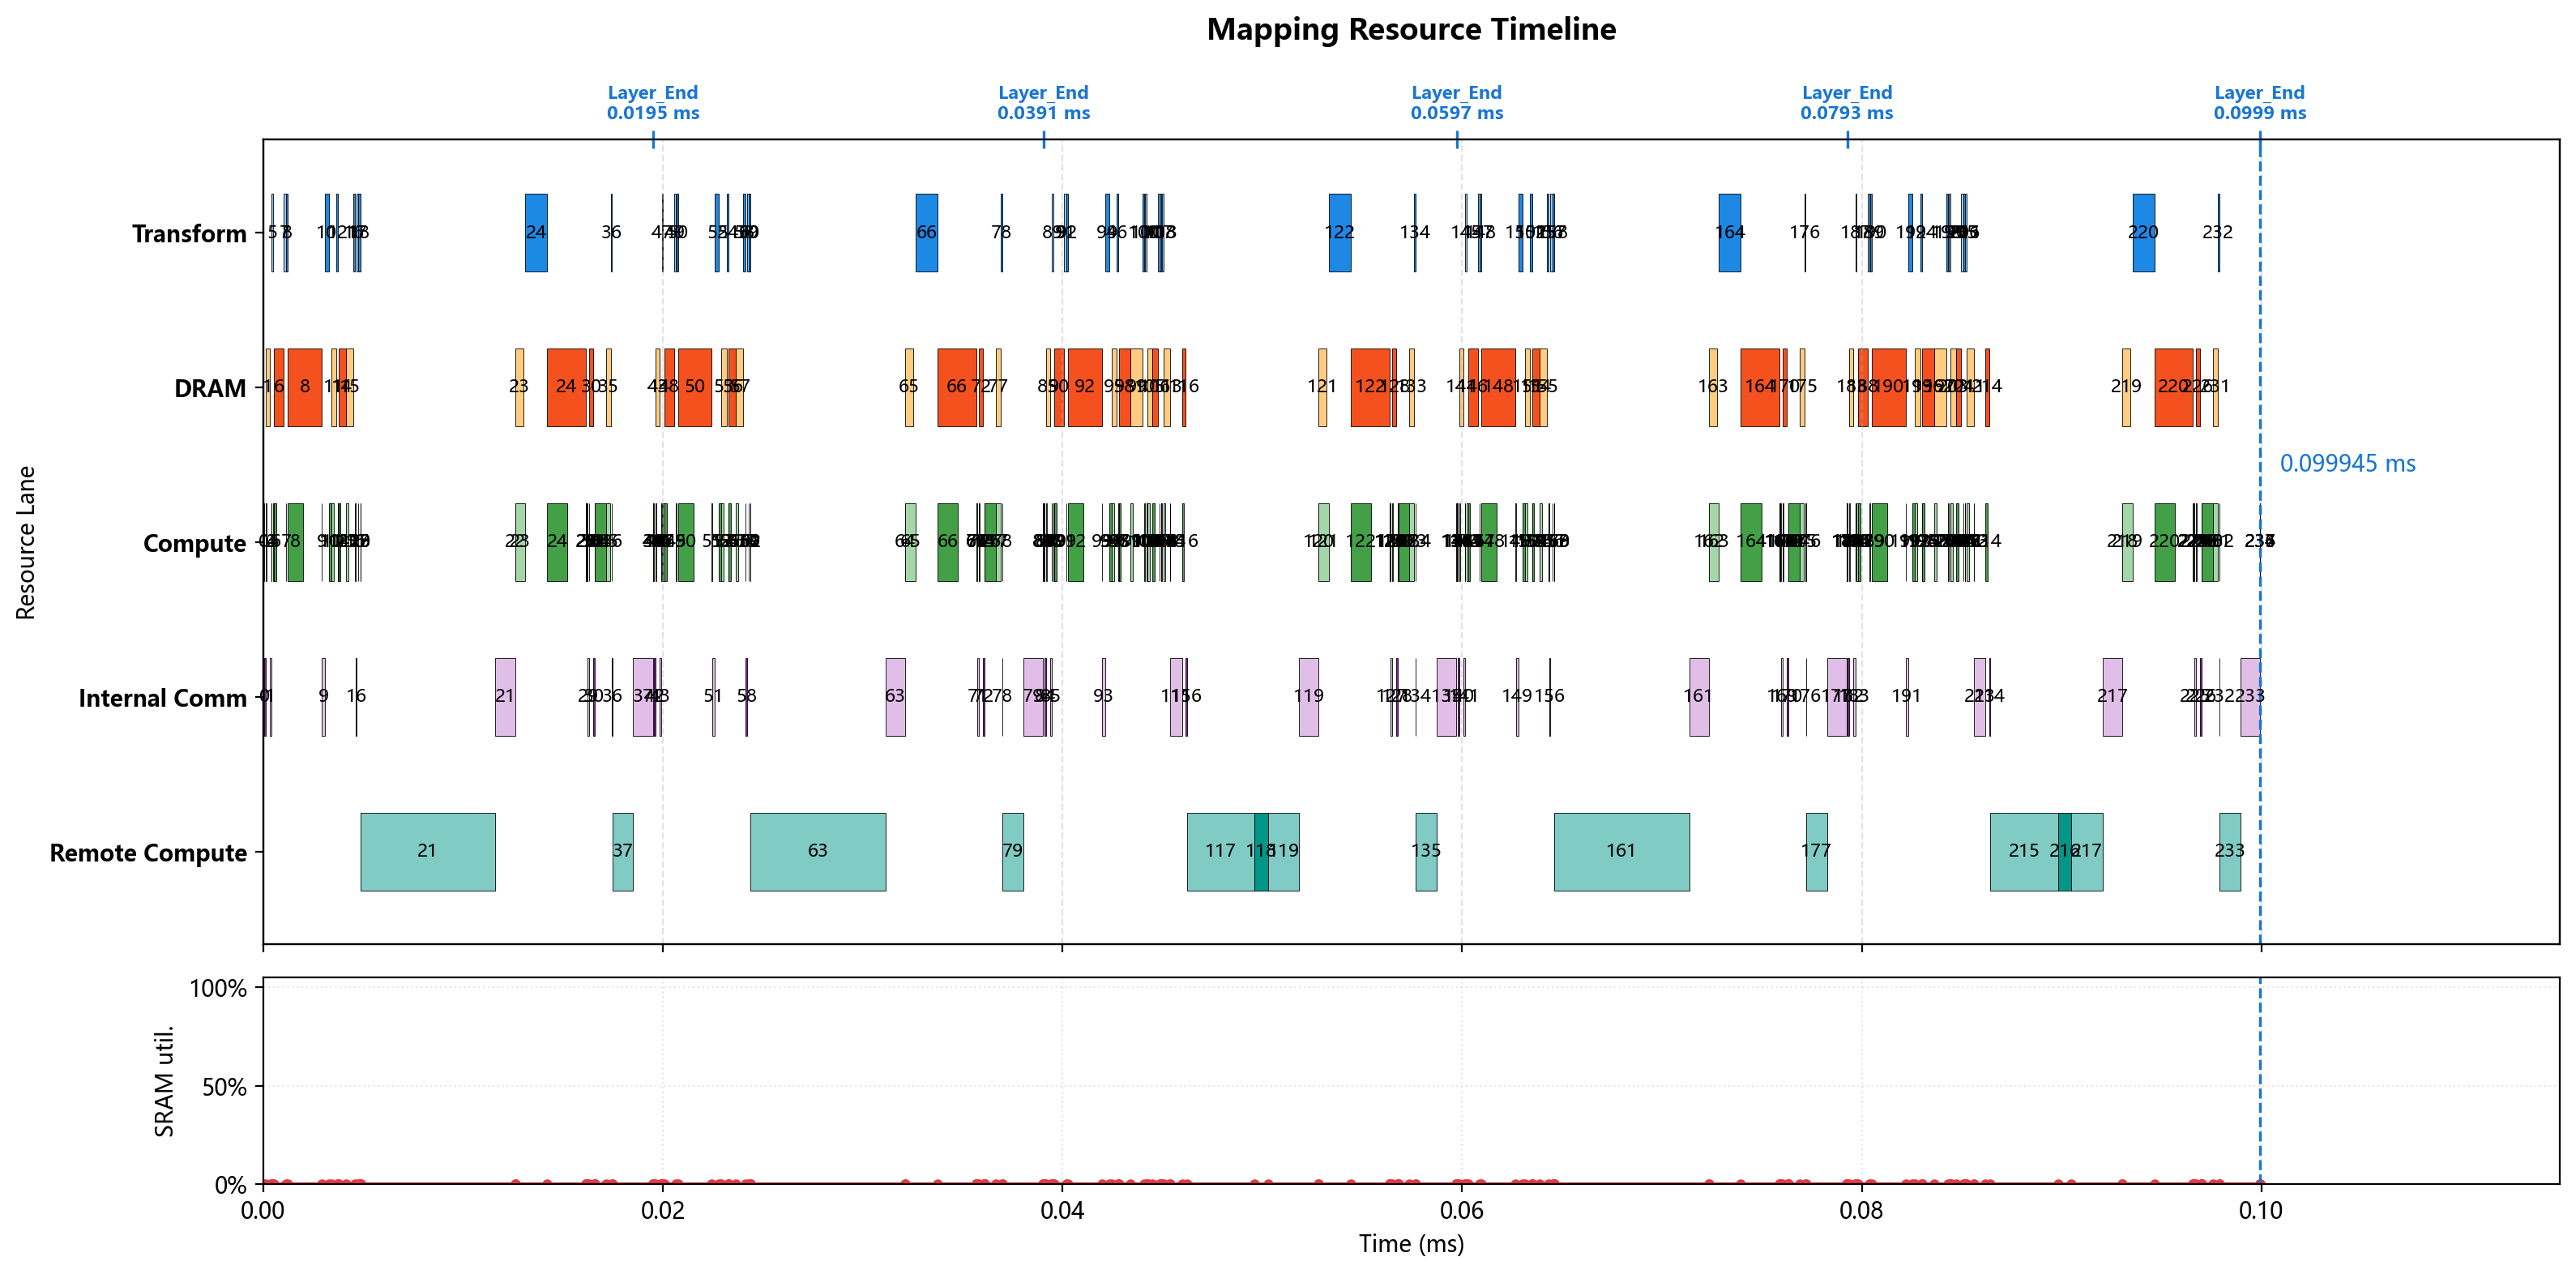

Values plotted in this chart, from the file beside it:
op_index, op_name, op_type, cores, num_cores, partition, input_tensors, output_tensor, transform_ms, compute_ms, local_dram_ms, local_sram_ms, max_weight_capacity_per_core_bytes, max_kv_capacity_per_core_bytes, max_io_capacity_per_core_bytes, cumulative_weight_capacity_per_core_byte…, cumulative_kv_capacity_per_core_bytes, max_io_capacity_per_core_so_far_bytes, internal_comm_ms, op_latency_ms, step_latency_ms, compute_start_time_ms, prefetch_window_ms, prefetch_dram_hidden_ms
0, 0_ATTN_x_rsqrt, RMSNORM, 0-63, 64, hidden_split, residual=<missing>, ATTN_x_rsqrt=hidden@0-63, 0.000000000, 0.000035, 0.000000000, 0.000000000, 0.0, 0.0, 7168, 0.0, 0.0, 7168, 0.00008242, 0.0001174, 0.0001174, 0.000000000, 0.000000000, 0.000000000
1, 0_ATTN_hc_fn_linear, GEMM, 0-63, 64, input_split, residual=<missing>, ATTN_F=replicated@0-63, 0.000000000, 0.000028, 0.0001926, 0.000000000, 10752, 0.0, 3776, 10752, 0.0, 7168, 0.0000925, 0.0002851, 0.0002851, 0.0001174, 0.000000000, 0.000000000
2, 0_ATTN_F_rsqrt, ELEMENTWISE, 0, 1, hidden_split, ATTN_F=replicated@0-63; ATTN_x_rsqrt=hid…, ATTN_pre_post_comb=hidden@0, 0.000000000, 0.000000500, 0.000000000, 0.000000000, 0.0, 0.0, 384.0, 10752, 0.0, 7168, 0.000000000, 0.000000500, 0.000000500, 0.0004025, 0.000000000, 0.000000000
3, 0_ATTN_pre_x, ELEMENTWISE, 0-127, 128, hidden_split, previous=hidden@0, chain_output=hidden@0-127, 0.000000000, 0.000003500, 0.000000000, 0.000000000, 0.0, 0.0, 3584, 10752, 0.0, 7168, 0.000000000, 0.000003500, 0.000003500, 0.000403, 0.000000000, 0.000000000
4, 0_ATTN_pre_x_reducesum, REDUCE_SUM, 0-63, 64, hidden_split, previous=hidden@0-127, chain_output=hidden@0-63, 0.000000000, 0.000005500, 0.000000000, 0.000000000, 0.0, 0.0, 4480, 10752, 0.0, 7168, 0.000000000, 0.000005500, 0.000005500, 0.0004065, 0.000000000, 0.000000000
5, 0_ATTN_attn_norm, RMSNORM, 0-7, 8, batch_split, previous=hidden@0-63, attn_norm_output=batch_size@0-7, 0.000064, 0.00007, 0.000000000, 0.000000000, 0.0, 0.0, 14336, 10752, 0.0, 14336, 0.000000000, 0.00007, 0.000134, 0.000476, 0.000000000, 0.000000000
6, 0_q_a_linear, GEMM, 0-255, 256, 2d_batch_output:2x128, attn_norm_output=batch_size@0-7, chain_output=2d:batch_size,q_lora_rank@0…, 0.000000000, 0.000112, 0.0004865, 0.000000000, 86016, 0.0, 28720, 96768, 0.0, 28720, 0.000000000, 0.0004865, 0.0004865, 0.000546, 0.000000000, 0.000000000
7, 0_q_norm, RMSNORM, 0-3, 4, batch_split, previous=2d:batch_size,q_lora_rank@0-255, q_lora_normed=batch_size@0-3, 0.000087, 0.00003, 0.000000000, 0.000000000, 0.0, 0.0, 6144, 96768, 0.0, 28720, 0.000000000, 0.00003, 0.000117, 0.001119, 0.000000000, 0.000000000
8, 0_q_b_linear, GEMM, 0-255, 256, output_split, q_lora_normed=batch_size@0-3, chain_output=heads*head_dim@0-255, 0.000081, 0.000768, 0.001687, 0.000000000, 393216, 0.0, 14336, 489984, 0.0, 28720, 0.000000000, 0.001687, 0.001767, 0.00123, 0.000000000, 0.000000000
9, 0_qb_rnorm, RMSNORM, 0-255, 256, hidden_split, previous=heads*head_dim@0-255, query_heads_normed=heads*head_dim@0-255, 0.000000000, 0.00002, 0.000000000, 0.000000000, 0.0, 0.0, 4096, 489984, 0.0, 28720, 0.0001386, 0.0001586, 0.0001586, 0.002917, 0.000000000, 0.000000000
10, 0_q_rope, ELEMENTWISE, 0, 1, batch_split, query_heads_normed=heads*head_dim@0-255, chain_output=batch_size@0, 0.0001957, 0.000128, 0.000000000, 0.000000000, 0.0, 0.0, 131072, 489984, 0.0, 131072, 0.000000000, 0.000128, 0.0003237, 0.003271, 0.000000000, 0.000000000
11, 0_kv_linear, GEMM, 0-255, 256, 2d_batch_output:2x128, attn_norm_output=batch_size@0-7, chain_output=2d:batch_size,head_dim@0-25…, 0.000000000, 0.000112, 0.0002625, 0.000000000, 28672, 0.0, 28688, 518656, 0.0, 131072, 0.000000000, 0.0002625, 0.0002625, 0.003399, 0.000000000, 0.000000000
12, 0_kv_norm, RMSNORM, 0-7, 8, batch_split, previous=2d:batch_size,head_dim@0-255, window_kv_normed=batch_size@0-7, 0.000087, 0.000005000, 0.000000000, 0.000000000, 0.0, 0.0, 1024, 518656, 0.0, 131072, 0.000000000, 0.000005000, 0.000092, 0.003749, 0.000000000, 0.000000000
13, 0_kv_rope, ELEMENTWISE, 0, 1, batch_split, window_kv_normed=batch_size@0-7, chain_output=batch_size@0, 0.000000000, 0.000001000, 0.000000000, 0.000000000, 0.0, 0.0, 1024, 518656, 0.0, 131072, 0.000000000, 0.000001000, 0.000001000, 0.003754, 0.000000000, 0.000000000
14, 0_hca_compressor_wkv, GEMM, 0-255, 256, 2d_batch_output:2x128, attn_norm_output=batch_size@0-7, hca_compressor_kv=2d:batch_size,hca_comp…, 0.000000000, 0.000112, 0.0003745, 0.000000000, 57344, 0.0, 57376, 576000, 0.0, 131072, 0.000000000, 0.0003745, 0.0003745, 0.003755, 0.000000000, 0.000000000
15, 0_hca_compressor_wgate, GEMM, 0-255, 256, 2d_batch_output:2x128, attn_norm_output=batch_size@0-7, hca_compressor_gate=2d:batch_size,hca_co…, 0.000000000, 0.000112, 0.0003745, 0.000000000, 57344, 0.0, 57376, 633344, 0.0, 131072, 0.000000000, 0.0003745, 0.0003745, 0.004129, 0.000000000, 0.000000000
16, 0_hca_compressor_score_softmax, SOFTMAX, 0-31, 32, hca_compressor_window_split, hca_compressor_gate=2d:batch_size,hca_co…, hca_compressor_scores=hca_compressor_win…, 0.000087, 0.00002, 0.000000000, 0.000000000, 0.0, 0.0, 8192, 633344, 0.0, 131072, 0.00006509, 0.00008509, 0.0001721, 0.004591, 0.000000000, 0.000000000
17, 0_hca_compressor_kv_mul_score, ELEMENTWISE, 0-63, 64, hca_compressor_window_split, hca_compressor_kv=2d:batch_size,hca_comp…, hca_compressor_weighted_kv=hca_compresso…, 0.000087, 0.000002000, 0.000000000, 0.000000000, 0.0, 0.0, 4096, 633344, 0.0, 131072, 0.000000000, 0.000002000, 0.000089, 0.004763, 0.000000000, 0.000000000
18, 0_hca_compressor_kv_reducesum, REDUCE_SUM, 0-127, 128, hca_compressor_head_dim_split, hca_compressor_weighted_kv=hca_compresso…, hca_compressor_pooled_kv=hca_compressor_…, 0.00009025, 0.000001000, 0.000000000, 0.000000000, 0.0, 0.0, 1032, 633344, 0.0, 131072, 0.000000000, 0.000001000, 0.00009125, 0.004855, 0.000000000, 0.000000000
19, 0_hca_compressor_kv_rmsnorm, RMSNORM, 0, 1, hidden_split, hca_compressor_pooled_kv=hca_compressor_…, hca_compressor_kv_normed=hca_compressor_…, 0.000000000, 0.000005000, 0.000000000, 0.000000000, 0.0, 0.0, 2048, 633344, 0.0, 131072, 0.000000000, 0.000005000, 0.000005000, 0.004856, 0.000000000, 0.000000000
20, 0_hca_compressor_kv_rope, ELEMENTWISE, 0, 1, batch_split, hca_compressor_kv_normed=hca_compressor_…, compressed_kv_cache=batch_size@0, 0.000000000, 0.000000500, 0.000000000, 0.000000000, 0.0, 0.0, 2048, 633344, 0.0, 131072, 0.000000000, 0.000000500, 0.000000500, 0.004861, 0.000000000, 0.000000000
21, 0_DV_FA_flash_attn, REMOTE, 0-255, 256, manual, previous=batch_size@0, core_attn_output=replicated@0-255, 0.000000000, 0.006758, 0.000000000, 0.000000000, 0.0, 0.0, 0.0, 633344, 0.0, 131072, 0.000982, 0.00774, 0.00774, 0.004862, 0.000000000, 0.000000000
22, 0_inverse_rope, ELEMENTWISE, 0-255, 256, hidden_split, core_attn_output=replicated@0-255, chain_output=hidden@0-255, 0.000000000, 0.000000500, 0.000000000, 0.000000000, 0.0, 0.0, 512.0, 633344, 0.0, 131072, 0.000000000, 0.000000500, 0.000000500, 0.0126, 0.000000000, 0.000000000
23, 0_wo_a_linear, GEMM, 0-255, 256, 2d_batch_output:4x64, core_attn_output=replicated@0-255, chain_output=2d:batch_size,o_lora_rank@0…, 0.000000000, 0.000512, 0.0004065, 0.000000000, 65536, 0.0, 131584, 698880, 0.0, 131584, 0.000000000, 0.000512, 0.000512, 0.0126, 0.000000000, 0.000000000
24, 0_wo_b_linear, GEMM, 0-255, 256, output_split, previous=2d:batch_size,o_lora_rank@0-255, o_b_proj_attnout=hidden@0-255, 0.001092, 0.001024, 0.001942, 0.000000000, 458752, 0.0, 131296, 1157632, 0.0, 131584, 0.000000000, 0.001942, 0.003034, 0.01421, 0.000000000, 0.000000000
25, 0_ATTN_post_attnout, ELEMENTWISE, 0-255, 256, hidden_split, o_b_proj_attnout=hidden@0-255; ATTN_pre_…, chain_output=hidden@0-255, 0.000000000, 0.000002000, 0.000000000, 0.000000000, 0.0, 0.0, 1792, 1157632, 0.0, 131584, 0.000000000, 0.000002000, 0.000002000, 0.01615, 0.000000000, 0.000000000
26, 0_ATTN_comb_residual, ELEMENTWISE, 0-127, 128, hidden_split, ATTN_pre_post_comb=hidden@0; residual=<m…, ATTN_comb_residual=hidden@0-127, 0.000000000, 0.000014, 0.000000000, 0.000000000, 0.0, 0.0, 14336, 1157632, 0.0, 131584, 0.000000000, 0.000014, 0.000014, 0.01615, 0.000000000, 0.000000000
27, 0_ATTN_comb_residual_reducesum, REDUCE_SUM, 0-127, 128, hidden_split, previous=hidden@0-127, ATTN_comb_residual_reducesum=hidden@0-12…, 0.000000000, 0.0000105, 0.000000000, 0.000000000, 0.0, 0.0, 8960, 1157632, 0.0, 131584, 0.000000000, 0.0000105, 0.0000105, 0.01616, 0.000000000, 0.000000000
28, 0_ATTN_add, ELEMENTWISE, 0-127, 128, hidden_split, ATTN_comb_residual_reducesum=hidden@0-12…, residual=hidden@0-127, 0.000000000, 0.000003500, 0.000000000, 0.000000000, 0.0, 0.0, 3584, 1157632, 0.0, 131584, 0.000000000, 0.000003500, 0.000003500, 0.01618, 0.000000000, 0.000000000
29, 0_FFN_x_rsqrt, RMSNORM, 0-63, 64, hidden_split, residual=hidden@0-127, FFN_x_rsqrt=hidden@0-63, 0.000000000, 0.000035, 0.000000000, 0.000000000, 0.0, 0.0, 7168, 1157632, 0.0, 131584, 0.00008242, 0.0001174, 0.0001174, 0.01618, 0.000000000, 0.000000000
30, 0_FFN_hc_fn_linear, GEMM, 0-63, 64, input_split, residual=hidden@0-127, FFN_F=replicated@0-63, 0.000000000, 0.000028, 0.0001926, 0.000000000, 10752, 0.0, 3776, 1168384, 0.0, 131584, 0.0000925, 0.0002851, 0.0002851, 0.0163, 0.000000000, 0.000000000
31, 0_FFN_F_rsqrt, ELEMENTWISE, 0, 1, hidden_split, FFN_F=replicated@0-63; FFN_x_rsqrt=hidde…, FFN_pre_post_comb=hidden@0, 0.000000000, 0.000000500, 0.000000000, 0.000000000, 0.0, 0.0, 384.0, 1168384, 0.0, 131584, 0.000000000, 0.000000500, 0.000000500, 0.01658, 0.000000000, 0.000000000
32, 0_FFN_pre_x, ELEMENTWISE, 0-127, 128, hidden_split, previous=hidden@0, chain_output=hidden@0-127, 0.000000000, 0.000003500, 0.000000000, 0.000000000, 0.0, 0.0, 3584, 1168384, 0.0, 131584, 0.000000000, 0.000003500, 0.000003500, 0.01658, 0.000000000, 0.000000000
33, 0_FFN_pre_x_reducesum, REDUCE_SUM, 0-127, 128, hidden_split, previous=hidden@0-127, chain_output=hidden@0-127, 0.000000000, 0.000003000, 0.000000000, 0.000000000, 0.0, 0.0, 2240, 1168384, 0.0, 131584, 0.000000000, 0.000003000, 0.000003000, 0.01659, 0.000000000, 0.000000000
34, 0_FFN_ffn_norm, RMSNORM, 0, 1, hidden_split, previous=hidden@0-127, ffn_norm_output=hidden@0, 0.000000000, 0.00056, 0.000000000, 0.000000000, 0.0, 0.0, 114688, 1168384, 0.0, 131584, 0.000000000, 0.00056, 0.00056, 0.01659, 0.000000000, 0.000000000
35, 0_gate_linear, GEMM, 0-127, 128, output_split, ffn_norm_output=hidden@0, routing_scores=num_experts@0-127, 0.000000000, 0.000224, 0.0002345, 0.000000000, 21504, 0.0, 57368, 1189888, 0.0, 131584, 0.000000000, 0.0002345, 0.0002345, 0.01715, 0.000000000, 0.000000000
36, 0_gate_topk, TOPK, 0-1, 2, batch_split, routing_scores=num_experts@0-127, routing_topk=batch_size@0-1, 0.000065, 0.000008000, 0.000000000, 0.000000000, 0.0, 0.0, 1656, 1189888, 0.0, 131584, 0.000006500, 0.0000145, 0.0000795, 0.01745, 0.000000000, 0.000000000
37, 0_LPU_FFN, REMOTE, 0-255, 256, manual, ffn_norm_output=hidden@0; routing_topk=b…, FFN_out=replicated@0-255, 0.000000000, 0.001053, 0.000000000, 0.000000000, 0.0, 0.0, 0.0, 1189888, 0.0, 131584, 0.000982, 0.002034, 0.002034, 0.01746, 0.000000000, 0.000000000
38, 0_FFN_post_attnout, ELEMENTWISE, 0-255, 256, hidden_split, FFN_out=replicated@0-255; FFN_pre_post_c…, chain_output=hidden@0-255, 0.000000000, 0.000002000, 0.000000000, 0.000000000, 0.0, 0.0, 1792, 1189888, 0.0, 131584, 0.000000000, 0.000002000, 0.000002000, 0.0195, 0.000000000, 0.000000000
39, 0_FFN_comb_residual, ELEMENTWISE, 0-127, 128, hidden_split, FFN_pre_post_comb=hidden@0; residual=hid…, FFN_comb_residual=hidden@0-127, 0.000000000, 0.000014, 0.000000000, 0.000000000, 0.0, 0.0, 14336, 1189888, 0.0, 131584, 0.000000000, 0.000014, 0.000014, 0.0195, 0.000000000, 0.000000000
40, 0_FFN_comb_residual_reducesum, REDUCE_SUM, 0-127, 128, hidden_split, previous=hidden@0-127, FFN_comb_residual_reducesum=hidden@0-127, 0.000000000, 0.0000105, 0.000000000, 0.000000000, 0.0, 0.0, 8960, 1189888, 0.0, 131584, 0.000000000, 0.0000105, 0.0000105, 0.01951, 0.000000000, 0.000000000
41, 0_FFN_add_layer_END, ELEMENTWISE, 0-127, 128, hidden_split, FFN_comb_residual_reducesum=hidden@0-127…, residual=hidden@0-127, 0.000000000, 0.000003500, 0.000000000, 0.000000000, 0.0, 0.0, 3584, 1189888, 0.0, 131584, 0.000000000, 0.000003500, 0.000003500, 0.01952, 0.000000000, 0.000000000
42, 1_ATTN_x_rsqrt, RMSNORM, 0-63, 64, hidden_split, residual=hidden@0-127, ATTN_x_rsqrt=hidden@0-63, 0.000000000, 0.000035, 0.000000000, 0.000000000, 0.0, 0.0, 7168, 1189888, 0.0, 131584, 0.00008242, 0.0001174, 0.0001174, 0.01953, 0.000000000, 0.000000000
43, 1_ATTN_hc_fn_linear, GEMM, 0-63, 64, input_split, residual=hidden@0-127, ATTN_F=replicated@0-63, 0.000000000, 0.000028, 0.0001926, 0.000000000, 10752, 0.0, 3776, 1200640, 0.0, 131584, 0.0000925, 0.0002851, 0.0002851, 0.01964, 0.000000000, 0.000000000
44, 1_ATTN_F_rsqrt, ELEMENTWISE, 0, 1, hidden_split, ATTN_F=replicated@0-63; ATTN_x_rsqrt=hid…, ATTN_pre_post_comb=hidden@0, 0.000000000, 0.000000500, 0.000000000, 0.000000000, 0.0, 0.0, 384.0, 1200640, 0.0, 131584, 0.000000000, 0.000000500, 0.000000500, 0.01993, 0.000000000, 0.000000000
45, 1_ATTN_pre_x, ELEMENTWISE, 0-127, 128, hidden_split, previous=hidden@0, chain_output=hidden@0-127, 0.000000000, 0.000003500, 0.000000000, 0.000000000, 0.0, 0.0, 3584, 1200640, 0.0, 131584, 0.000000000, 0.000003500, 0.000003500, 0.01993, 0.000000000, 0.000000000
46, 1_ATTN_pre_x_reducesum, REDUCE_SUM, 0-63, 64, hidden_split, previous=hidden@0-127, chain_output=hidden@0-63, 0.000000000, 0.000005500, 0.000000000, 0.000000000, 0.0, 0.0, 4480, 1200640, 0.0, 131584, 0.000000000, 0.000005500, 0.000005500, 0.01993, 0.000000000, 0.000000000
47, 1_ATTN_attn_norm, RMSNORM, 0-7, 8, batch_split, previous=hidden@0-63, attn_norm_output=batch_size@0-7, 0.000064, 0.00007, 0.000000000, 0.000000000, 0.0, 0.0, 14336, 1200640, 0.0, 131584, 0.000000000, 0.00007, 0.000134, 0.02, 0.000000000, 0.000000000
48, 1_q_a_linear, GEMM, 0-255, 256, 2d_batch_output:2x128, attn_norm_output=batch_size@0-7, chain_output=2d:batch_size,q_lora_rank@0…, 0.000000000, 0.000112, 0.0004865, 0.000000000, 86016, 0.0, 28720, 1286656, 0.0, 131584, 0.000000000, 0.0004865, 0.0004865, 0.02007, 0.000000000, 0.000000000
49, 1_q_norm, RMSNORM, 0-3, 4, batch_split, previous=2d:batch_size,q_lora_rank@0-255, q_lora_normed=batch_size@0-3, 0.000087, 0.00003, 0.000000000, 0.000000000, 0.0, 0.0, 6144, 1286656, 0.0, 131584, 0.000000000, 0.00003, 0.000117, 0.02065, 0.000000000, 0.000000000
50, 1_q_b_linear, GEMM, 0-255, 256, output_split, q_lora_normed=batch_size@0-3, chain_output=heads*head_dim@0-255, 0.000081, 0.000768, 0.001687, 0.000000000, 393216, 0.0, 14336, 1679872, 0.0, 131584, 0.000000000, 0.001687, 0.001767, 0.02076, 0.000000000, 0.000000000
51, 1_qb_rnorm, RMSNORM, 0-255, 256, hidden_split, previous=heads*head_dim@0-255, query_heads_normed=heads*head_dim@0-255, 0.000000000, 0.00002, 0.000000000, 0.000000000, 0.0, 0.0, 4096, 1679872, 0.0, 131584, 0.0001386, 0.0001586, 0.0001586, 0.02244, 0.000000000, 0.000000000
52, 1_q_rope, ELEMENTWISE, 0, 1, batch_split, query_heads_normed=heads*head_dim@0-255, chain_output=batch_size@0, 0.0001957, 0.000128, 0.000000000, 0.000000000, 0.0, 0.0, 131072, 1679872, 0.0, 131584, 0.000000000, 0.000128, 0.0003237, 0.0228, 0.000000000, 0.000000000
53, 1_kv_linear, GEMM, 0-255, 256, 2d_batch_output:2x128, attn_norm_output=batch_size@0-7, chain_output=2d:batch_size,head_dim@0-25…, 0.000000000, 0.000112, 0.0002625, 0.000000000, 28672, 0.0, 28688, 1708544, 0.0, 131584, 0.000000000, 0.0002625, 0.0002625, 0.02293, 0.000000000, 0.000000000
54, 1_kv_norm, RMSNORM, 0-7, 8, batch_split, previous=2d:batch_size,head_dim@0-255, window_kv_normed=batch_size@0-7, 0.000087, 0.000005000, 0.000000000, 0.000000000, 0.0, 0.0, 1024, 1708544, 0.0, 131584, 0.000000000, 0.000005000, 0.000092, 0.02328, 0.000000000, 0.000000000
55, 1_kv_rope, ELEMENTWISE, 0, 1, batch_split, window_kv_normed=batch_size@0-7, chain_output=batch_size@0, 0.000000000, 0.000001000, 0.000000000, 0.000000000, 0.0, 0.0, 1024, 1708544, 0.0, 131584, 0.000000000, 0.000001000, 0.000001000, 0.02328, 0.000000000, 0.000000000
56, 1_hca_compressor_wkv, GEMM, 0-255, 256, 2d_batch_output:2x128, attn_norm_output=batch_size@0-7, hca_compressor_kv=2d:batch_size,hca_comp…, 0.000000000, 0.000112, 0.0003745, 0.000000000, 57344, 0.0, 57376, 1765888, 0.0, 131584, 0.000000000, 0.0003745, 0.0003745, 0.02328, 0.000000000, 0.000000000
57, 1_hca_compressor_wgate, GEMM, 0-255, 256, 2d_batch_output:2x128, attn_norm_output=batch_size@0-7, hca_compressor_gate=2d:batch_size,hca_co…, 0.000000000, 0.000112, 0.0003745, 0.000000000, 57344, 0.0, 57376, 1823232, 0.0, 131584, 0.000000000, 0.0003745, 0.0003745, 0.02366, 0.000000000, 0.000000000
58, 1_hca_compressor_score_softmax, SOFTMAX, 0-31, 32, hca_compressor_window_split, hca_compressor_gate=2d:batch_size,hca_co…, hca_compressor_scores=hca_compressor_win…, 0.000087, 0.00002, 0.000000000, 0.000000000, 0.0, 0.0, 8192, 1823232, 0.0, 131584, 0.00006509, 0.00008509, 0.0001721, 0.02412, 0.000000000, 0.000000000
59, 1_hca_compressor_kv_mul_score, ELEMENTWISE, 0-63, 64, hca_compressor_window_split, hca_compressor_kv=2d:batch_size,hca_comp…, hca_compressor_weighted_kv=hca_compresso…, 0.000087, 0.000002000, 0.000000000, 0.000000000, 0.0, 0.0, 4096, 1823232, 0.0, 131584, 0.000000000, 0.000002000, 0.000089, 0.02429, 0.000000000, 0.000000000
... 178 more rows
